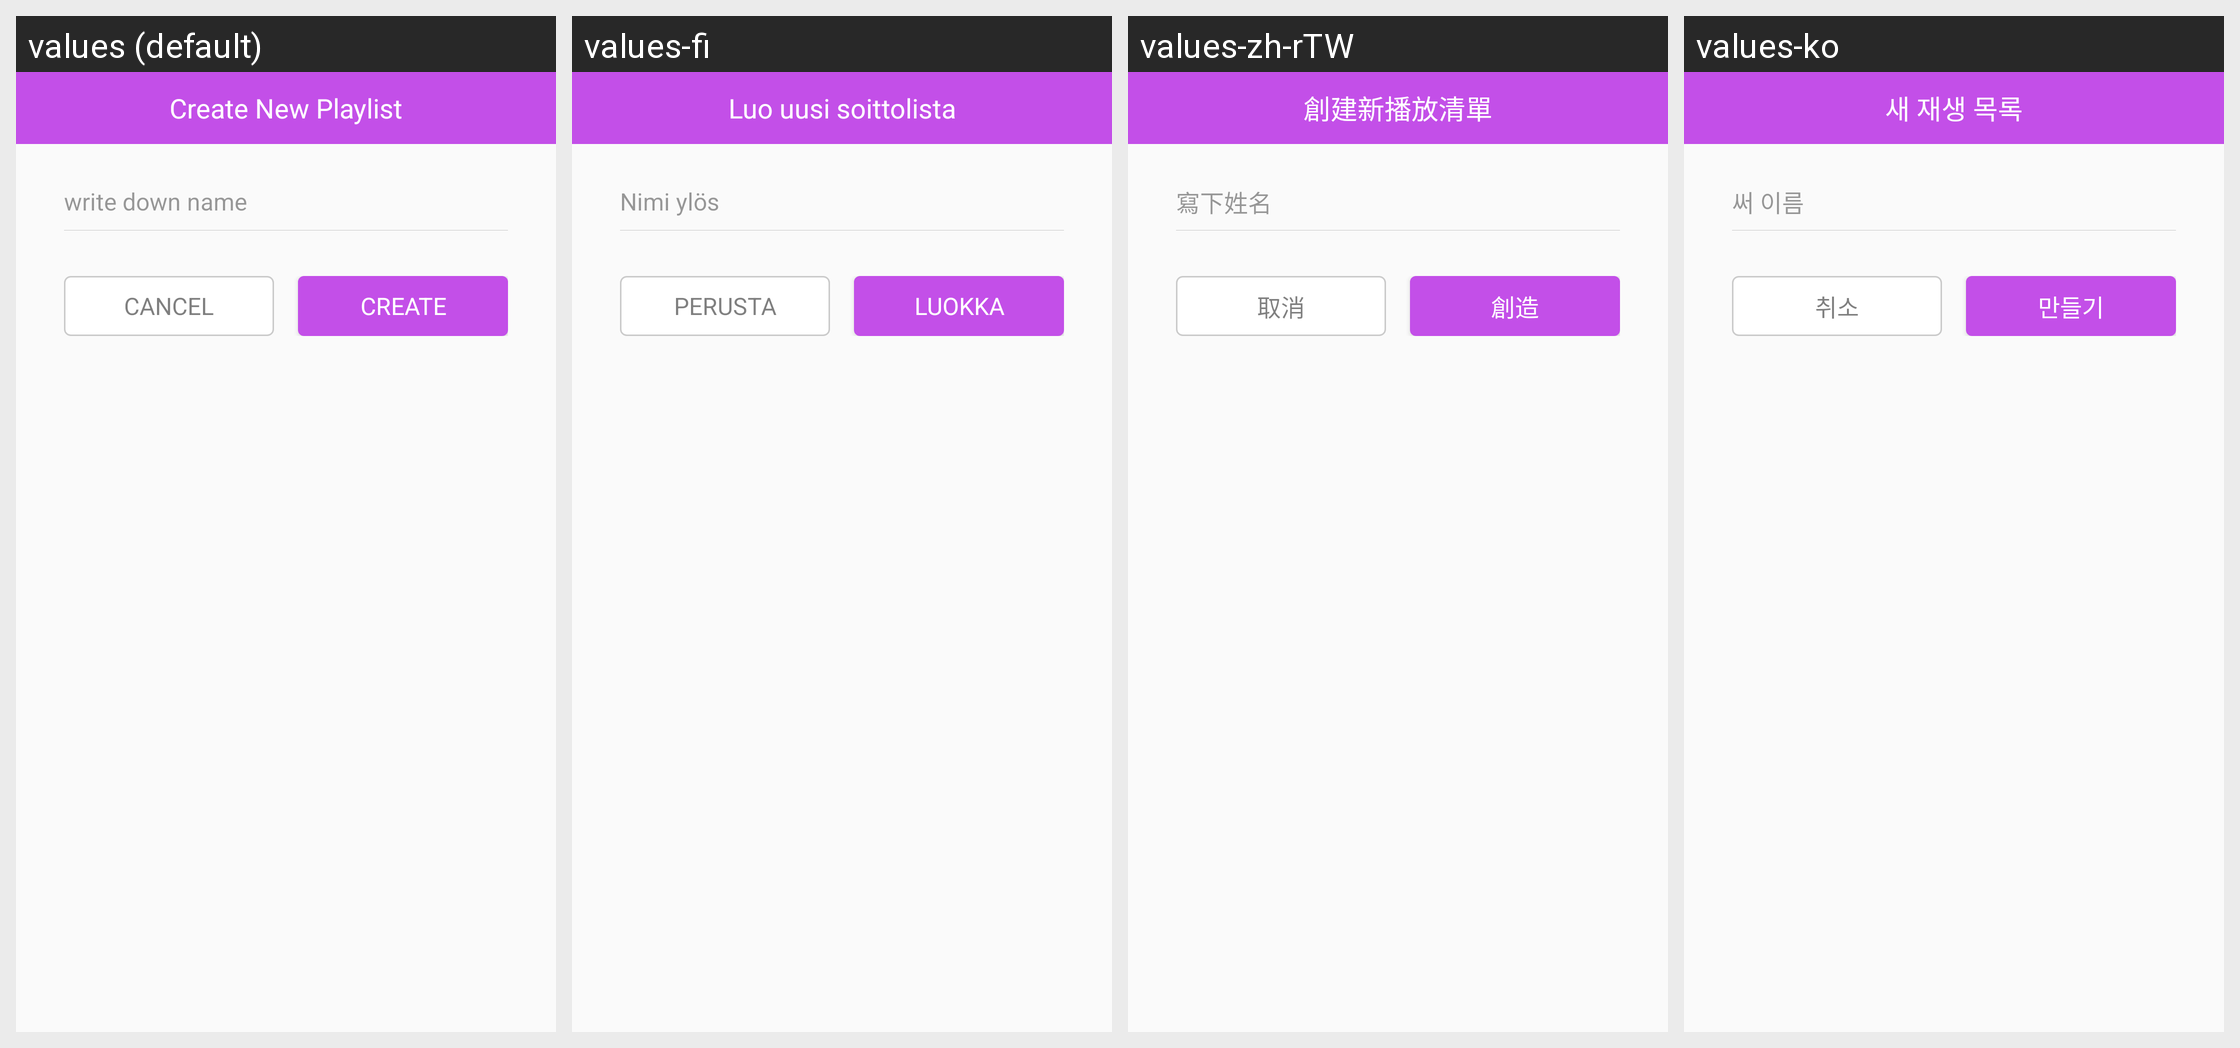

For this localized Android screen grid, give each drawn string resource with its value in every locale shown.
Android screen res/layout/dialog_create_playlist.xml rendered under 4 locales, left to right: values (default), values-fi, values-zh-rTW, values-ko. Device: Nexus 5 (rendered at 1080×1920; each locale shown at half size, 540×960, under a caption strip naming it); theme AppTheme.
Other locales in the repository, not shown: values-af, values-am, values-ar, values-az, values-be, values-bg, values-bn, values-br, values-bs, values-ca, values-cs, values-da, values-de, values-el, values-el-rGR, values-en-rGB, values-eo, values-es, values-es-rUS, values-et, values-eu, values-fa, values-fa-rIR, values-fr, values-fr-rCA, values-gl, values-gu, values-hi, values-hr, values-hu, values-hy, values-in, values-is, values-it, values-iw, values-ja, values-ka, values-kk, values-km, values-kn, values-ky, values-lo, values-lt, values-lv, values-mk, values-ml, values-mn, values-mr, values-ms, values-my, values-nb, values-ne, values-nl, values-no, values-pa, values-pl, values-pt, values-pt-rBR, values-pt-rPT, values-ro, values-ru, values-si, values-sk, values-sl, values-sq, values-sr, values-sv, values-sw, values-ta, values-te, values-th, values-tl, values-tr, values-uk, values-ur, values-uz, values-vi, values-zh-rCN, values-zh-rHK, values-zu.
Strings drawn on this screen, with the default value and each locale's value (text and hints the layout hard-codes, and strings that could not be matched under every locale, appear in the picture but are not listed):

create_playlist
  values: Create New Playlist
  values-fi: Luo uusi soittolista
  values-zh-rTW: 創建新播放清單
  values-ko: 새 재생 목록

write_down_name
  values: write down name
  values-fi: Nimi ylös
  values-zh-rTW: 寫下姓名
  values-ko: 써 이름

cancel
  values: Cancel
  values-fi: PERUSTA
  values-zh-rTW: 取消
  values-ko: 취소

create
  values: CREATE
  values-fi: LUOKKA
  values-zh-rTW: 創造
  values-ko: 만들기
